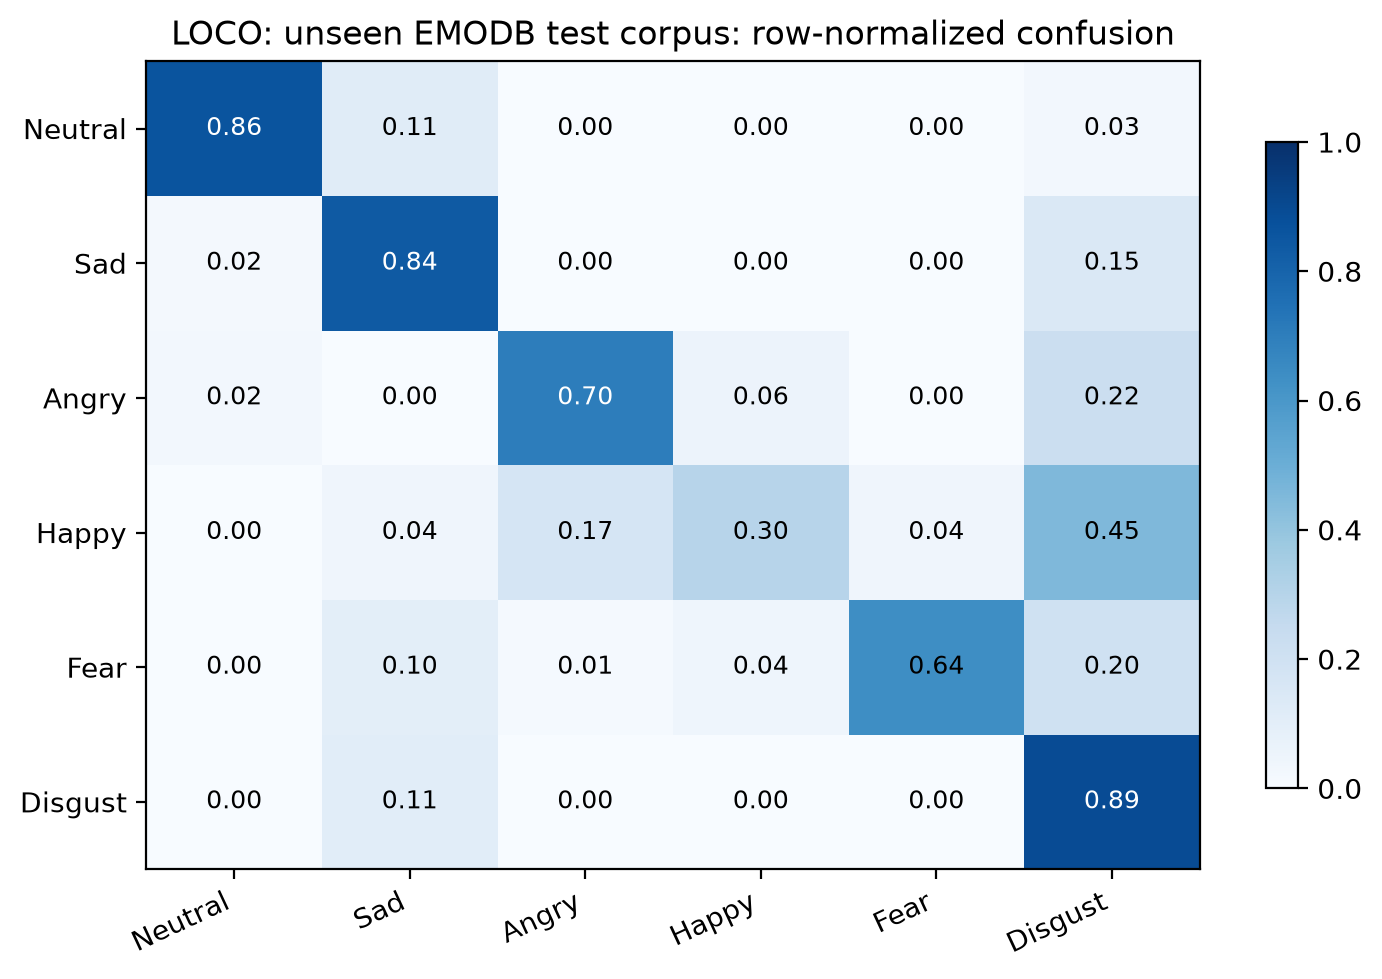

Data behind this chart, as committed beside it:
, Neutral, Sad, Angry, Happy, Fear, Disgust
Neutral, 0.8608, 0.1139, 0.0, 0.0, 0.0, 0.02532
Sad, 0.01613, 0.8387, 0.0, 0.0, 0.0, 0.1452
Angry, 0.02362, 0.0, 0.7008, 0.05512, 0.0, 0.2205
Happy, 0.0, 0.04225, 0.169, 0.2958, 0.04225, 0.4507
Fear, 0.0, 0.1014, 0.01449, 0.04348, 0.6377, 0.2029
Disgust, 0.0, 0.1087, 0.0, 0.0, 0.0, 0.8913
